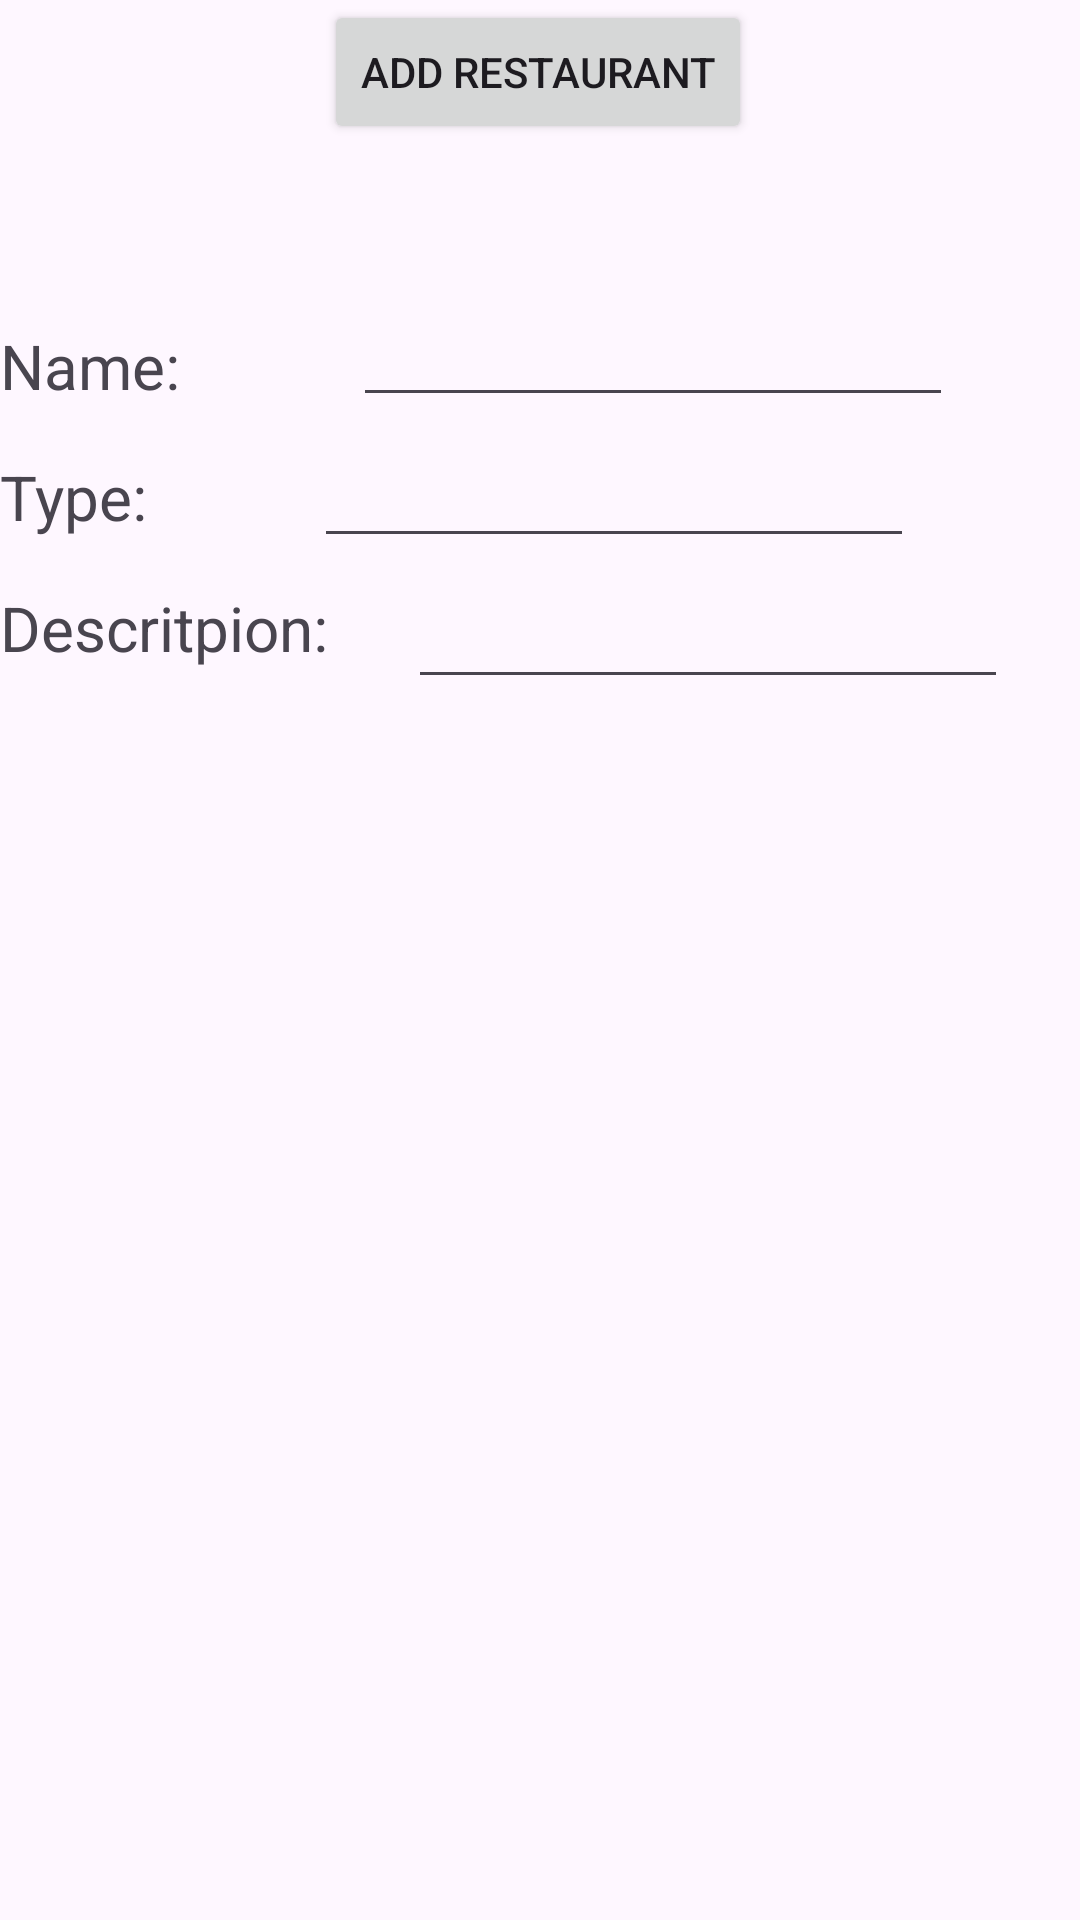

Android layout source for this screen:
<!-- AndroidManifest.xml: application theme Theme.QWERGDONOJSIOJDO -->
<!-- res/layout/add_intrest.xml -->
<?xml version="1.0" encoding="utf-8"?>
<androidx.constraintlayout.widget.ConstraintLayout xmlns:android="http://schemas.android.com/apk/res/android"
    xmlns:app="http://schemas.android.com/apk/res-auto"
    xmlns:tools="http://schemas.android.com/tools"
    android:layout_width="match_parent"
    android:layout_height="match_parent">


    <TextView
        android:id="@+id/tvtitle1"
        android:layout_width="match_parent"
        android:layout_height="100dp"
        android:text="@string/titleaActivityLayoutPOI"
        android:textAlignment="center"
        android:textSize="12pt"
        app:layout_constraintEnd_toEndOf="parent"
        app:layout_constraintStart_toStartOf="parent"
        app:layout_constraintTop_toTopOf="parent" />

    <TextView
        android:id="@+id/POINAME"
        android:layout_width="wrap_content"
        android:layout_height="0dp"
        android:layout_marginTop="8dp"
        android:text="@string/POIname"
        android:textAlignment="center"
        android:textSize="10pt"
        app:layout_constraintTop_toBottomOf="@id/tvtitle1" />

    <TextView
        android:id="@+id/POITYPE"
        android:layout_width="wrap_content"
        android:layout_height="0dp"
        android:layout_marginTop="16dp"
        android:text="@string/POITYPE"
        android:textAlignment="center"
        android:textSize="10pt"
        app:layout_constraintTop_toBottomOf="@id/POINAME" />

    <TextView
        android:id="@+id/POIDESCRIPTION"
        android:layout_width="wrap_content"
        android:layout_height="0dp"
        android:layout_marginTop="16dp"
        android:text="@string/POIDESCRIPTION"
        android:textAlignment="center"
        android:textSize="10pt"
        app:layout_constraintTop_toBottomOf="@id/POITYPE" />


    <EditText
        android:id="@+id/et1name"
        android:layout_width="200dp"
        android:layout_height="35dp"
        android:layout_marginTop="4dp"
        android:textSize="20sp"
        app:layout_constraintHorizontal_bias="0.577"
        app:layout_constraintLeft_toRightOf="@id/POINAME"
        app:layout_constraintRight_toRightOf="parent"
        app:layout_constraintTop_toBottomOf="@id/tvtitle1" />

    <EditText
        android:id="@+id/et2type"
        android:layout_width="200dp"
        android:layout_height="35dp"
        android:layout_marginTop="12dp"
        android:textSize="20sp"
        app:layout_constraintLeft_toRightOf="@id/POITYPE"
        app:layout_constraintRight_toRightOf="parent"
        app:layout_constraintTop_toBottomOf="@id/et1name" />

    <EditText
        android:id="@+id/et3description"
        android:layout_width="200dp"
        android:layout_height="35dp"
        android:layout_marginTop="12dp"
        android:textSize="20sp"
        app:layout_constraintHorizontal_bias="0.529"
        app:layout_constraintLeft_toRightOf="@id/POIDESCRIPTION"
        app:layout_constraintRight_toRightOf="parent"
        app:layout_constraintTop_toBottomOf="@id/et2type" />



    <Button
        android:id="@+id/btnadd1"
        android:layout_width="wrap_content"
        android:layout_height="wrap_content"
        android:layout_marginStart="108dp"
        android:text="@string/btnaddrestaurant"
        app:layout_constraintRight_toRightOf="parent"
        app:layout_constraintStart_toStartOf="parent"
        tools:layout_editor_absoluteY="332dp" />

</androidx.constraintlayout.widget.ConstraintLayout>
<!-- resources referenced by this layout -->
<resources>
  <string name="POIDESCRIPTION">Descritpion:</string>
  <string name="POITYPE">Type:</string>
  <string name="POIname">Name:</string>
  <string name="btnaddrestaurant">Add Restaurant</string>
  <string name="titleaActivityLayoutPOI">Add A POI</string>
  <style name="Theme.QWERGDONOJSIOJDO" parent="Base.Theme.QWERGDONOJSIOJDO" />
  <style name="Base.Theme.QWERGDONOJSIOJDO" parent="Theme.Material3.DayNight.NoActionBar">
          
          
      </style>
</resources>
